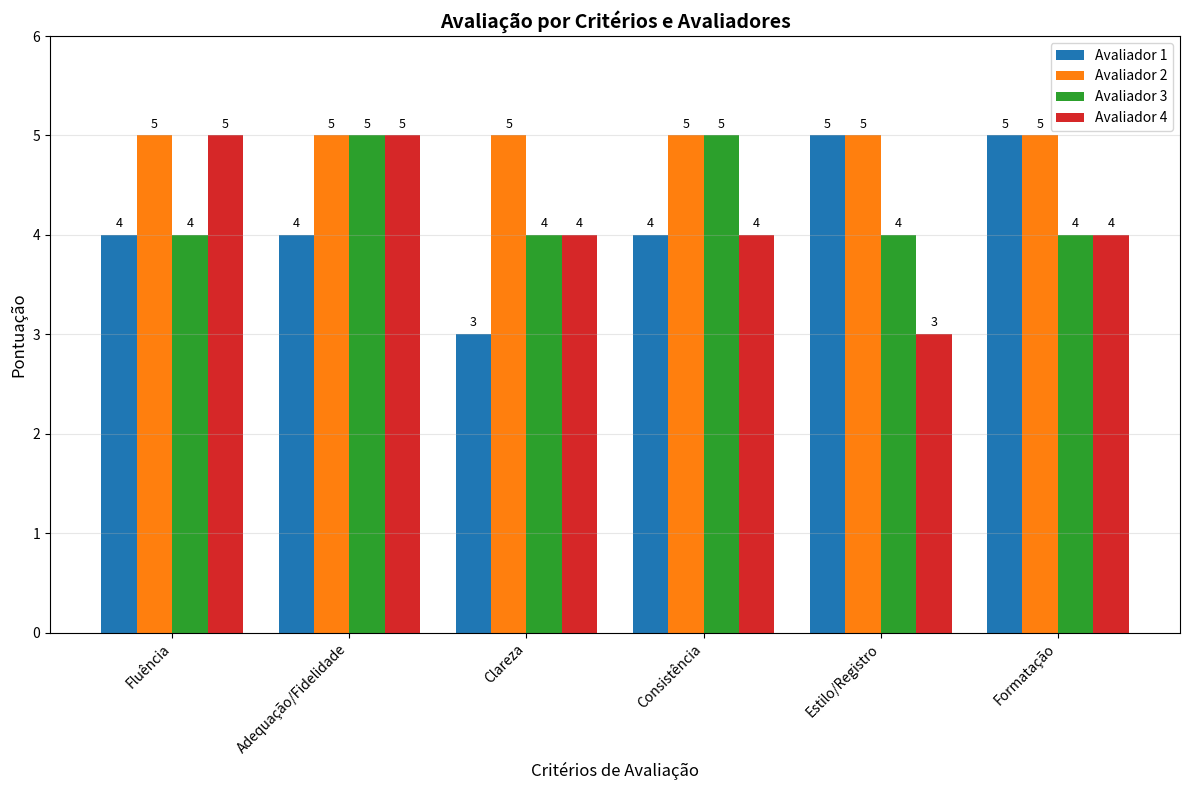

Reproduce this figure in Python.
import matplotlib.pyplot as plt
import numpy as np

# Dados de avaliação
criterios = ['Fluência', 'Adequação/Fidelidade', 'Clareza', 'Consistência', 'Estilo/Registro', 'Formatação']
avaliador_1 = [4, 4, 3, 4, 5, 5]
avaliador_2 = [5, 5, 5, 5, 5, 5]
avaliador_3 = [4, 5, 4, 5, 4, 4]
avaliador_4 = [5, 5, 4, 4, 3, 4]

# Configurações do gráfico
x = np.arange(len(criterios))
width = 0.2

# Criar figura e eixos
fig, ax = plt.subplots(figsize=(12, 8))

# Criar as barras
bars1 = ax.bar(x - 1.5*width, avaliador_1, width, label='Avaliador 1', color='#1f77b4')
bars2 = ax.bar(x - 0.5*width, avaliador_2, width, label='Avaliador 2', color='#ff7f0e')
bars3 = ax.bar(x + 0.5*width, avaliador_3, width, label='Avaliador 3', color='#2ca02c')
bars4 = ax.bar(x + 1.5*width, avaliador_4, width, label='Avaliador 4', color='#d62728')

# Personalizar o gráfico
ax.set_xlabel('Critérios de Avaliação', fontsize=12)
ax.set_ylabel('Pontuação', fontsize=12)
ax.set_title('Avaliação por Critérios e Avaliadores', fontsize=14, fontweight='bold')
ax.set_xticks(x)
ax.set_xticklabels(criterios, rotation=45, ha='right')
ax.legend()
ax.grid(True, axis='y', alpha=0.3)
ax.set_ylim(0, 6)

# Adicionar valores nas barras
def add_value_labels(bars):
    for bar in bars:
        height = bar.get_height()
        ax.text(bar.get_x() + bar.get_width()/2., height + 0.05,
                f'{height}', ha='center', va='bottom', fontsize=9)

add_value_labels(bars1)
add_value_labels(bars2)
add_value_labels(bars3)
add_value_labels(bars4)

# Ajustar layout
plt.tight_layout()

# Salvar o gráfico
plt.savefig('grafico_avaliacao.png', dpi=300, bbox_inches='tight')
print("Gráfico salvo como 'grafico_avaliacao.png'")

# Mostrar o gráfico
plt.show() 